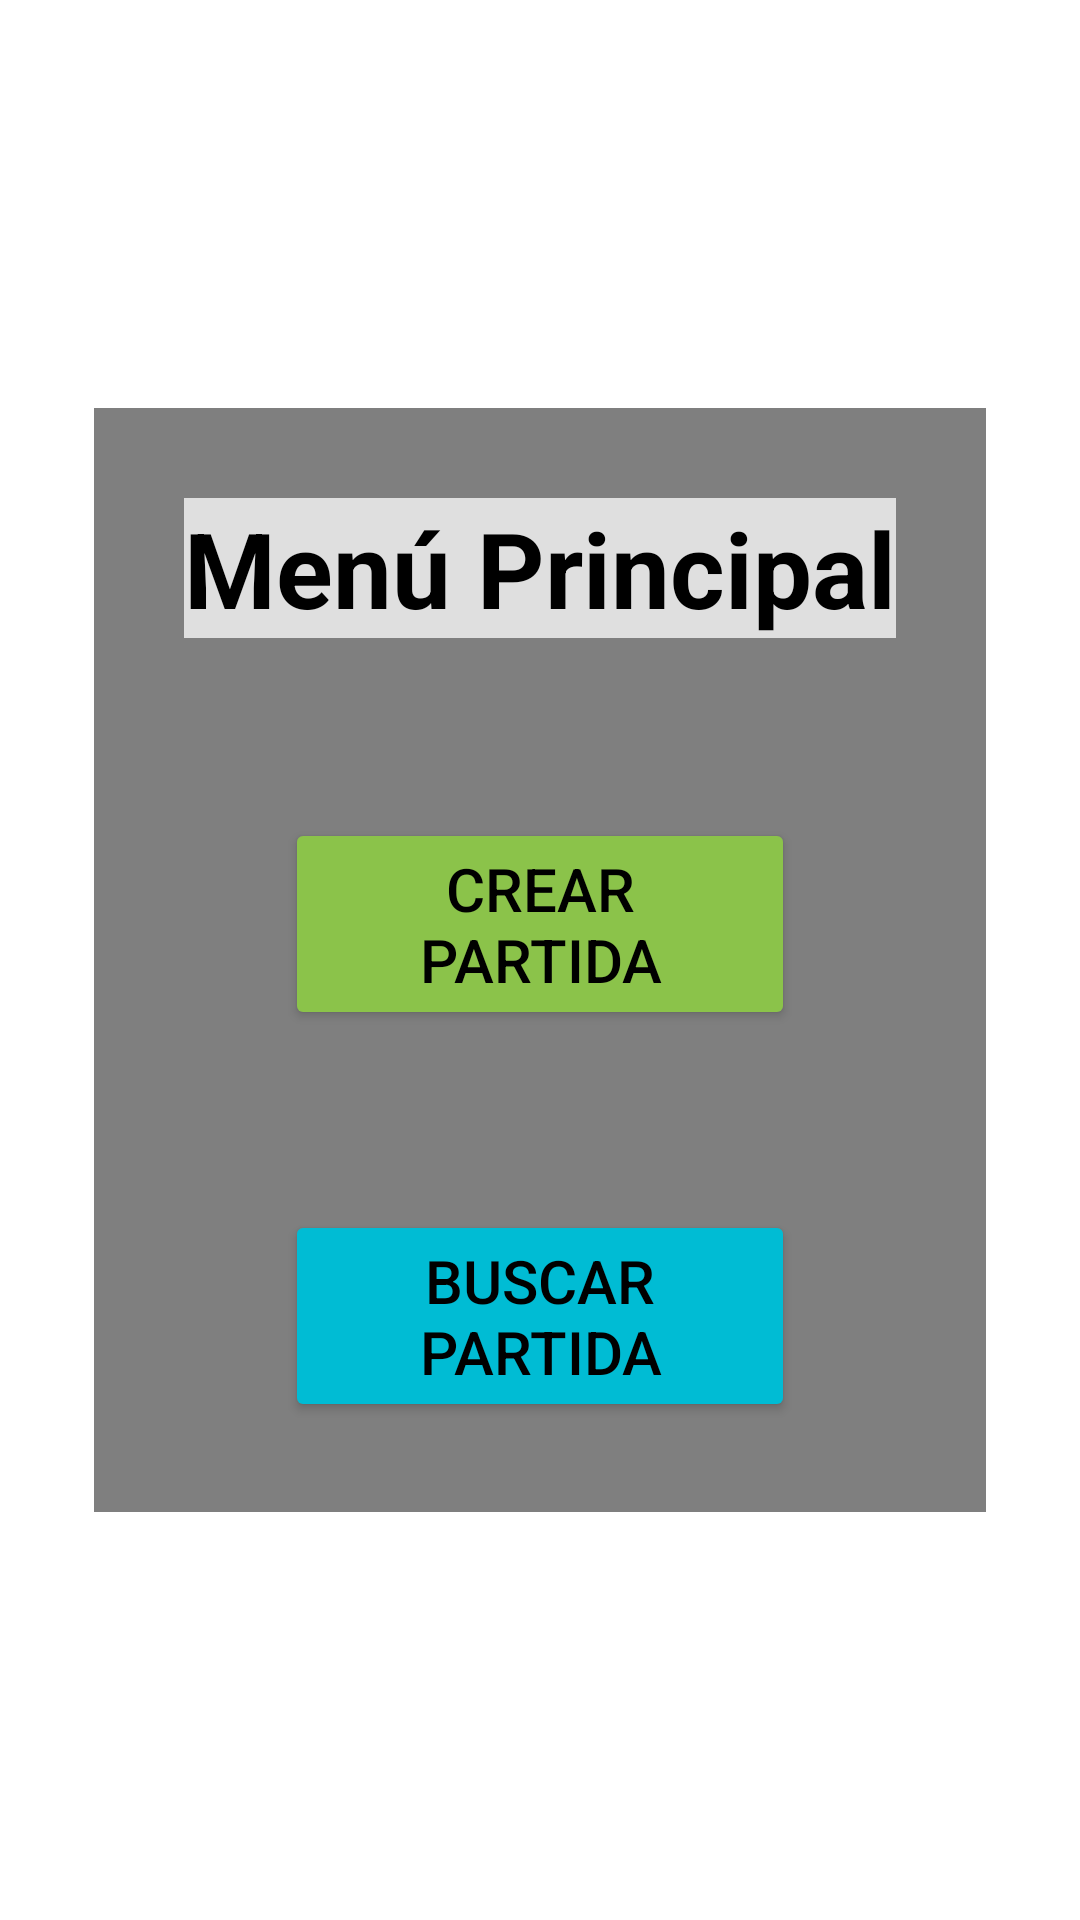

The Android layout XML behind this screen, and the referenced resources:
<!-- AndroidManifest.xml: application theme Theme.Examen3Memoria -->
<!-- res/layout/activity_main.xml -->
<?xml version="1.0" encoding="utf-8"?>
<androidx.constraintlayout.widget.ConstraintLayout xmlns:android="http://schemas.android.com/apk/res/android"
	xmlns:app="http://schemas.android.com/apk/res-auto"
	xmlns:tools="http://schemas.android.com/tools"
	android:layout_width="match_parent"
	android:layout_height="match_parent"

	android:gravity="center"
	android:orientation="vertical"
	tools:context=".MainActivity">

	<LinearLayout
		android:layout_width="wrap_content"
		android:layout_height="wrap_content"
		android:background="#80000000"
		android:gravity="center"
		android:orientation="vertical"
		app:layout_constraintBottom_toBottomOf="parent"
		app:layout_constraintEnd_toEndOf="parent"
		app:layout_constraintStart_toStartOf="parent"
		app:layout_constraintTop_toTopOf="parent">

		<TextView
			android:id="@+id/textView"
			android:layout_width="wrap_content"
			android:layout_height="wrap_content"
			android:layout_margin="30dp"
			android:background="#BFFFFFFF"
			android:text="@string/men_principal_title"
			android:textAlignment="center"
			android:textColor="@color/black"
			android:textSize="35sp"
			android:textStyle="bold" />

		<Button
			android:id="@+id/btnCrearP"
			android:layout_width="170dp"
			android:layout_height="wrap_content"
			android:layout_margin="30dp"
			android:backgroundTint="#8BC34A"
			android:text="@string/crear_partida"
			android:textColor="@color/black"
			android:textSize="20sp" />

		<Button
			android:id="@+id/btnBuscarP"
			android:layout_width="170dp"
			android:layout_height="wrap_content"
			android:layout_margin="30dp"
			android:backgroundTint="#00BCD4"
			android:text="@string/buscar_partida"
			android:textColor="@color/black"
			android:textSize="20sp" />
	</LinearLayout>

</androidx.constraintlayout.widget.ConstraintLayout>
<!-- resources referenced by this layout -->
<resources>
  <string name="buscar_partida">Buscar Partida</string>
  <string name="crear_partida">Crear Partida</string>
  <string name="men_principal_title">Menú Principal</string>
  <style name="Theme.Examen3Memoria" parent="Theme.MaterialComponents.DayNight.DarkActionBar">
  		
  		<item name="colorPrimary">@color/purple_500</item>
  		<item name="colorPrimaryVariant">@color/purple_700</item>
  		<item name="colorOnPrimary">@color/white</item>
  		
  		<item name="colorSecondary">@color/teal_200</item>
  		<item name="colorSecondaryVariant">@color/teal_700</item>
  		<item name="colorOnSecondary">@color/black</item>
  		
  		<item name="android:statusBarColor" tools:targetApi="l">?attr/colorPrimaryVariant</item>
  		
  	</style>
  <!-- not gathered from this repository: default colours our renderer supplied (Android Studio template values) -->
  <color name="purple_500">#FF6200EE</color>
  <color name="purple_700">#FF3700B3</color>
  <color name="teal_200">#FF03DAC5</color>
  <color name="teal_700">#FF018786</color>
  <color name="black">#FF000000</color>
  <color name="white">#FFFFFFFF</color>
</resources>
